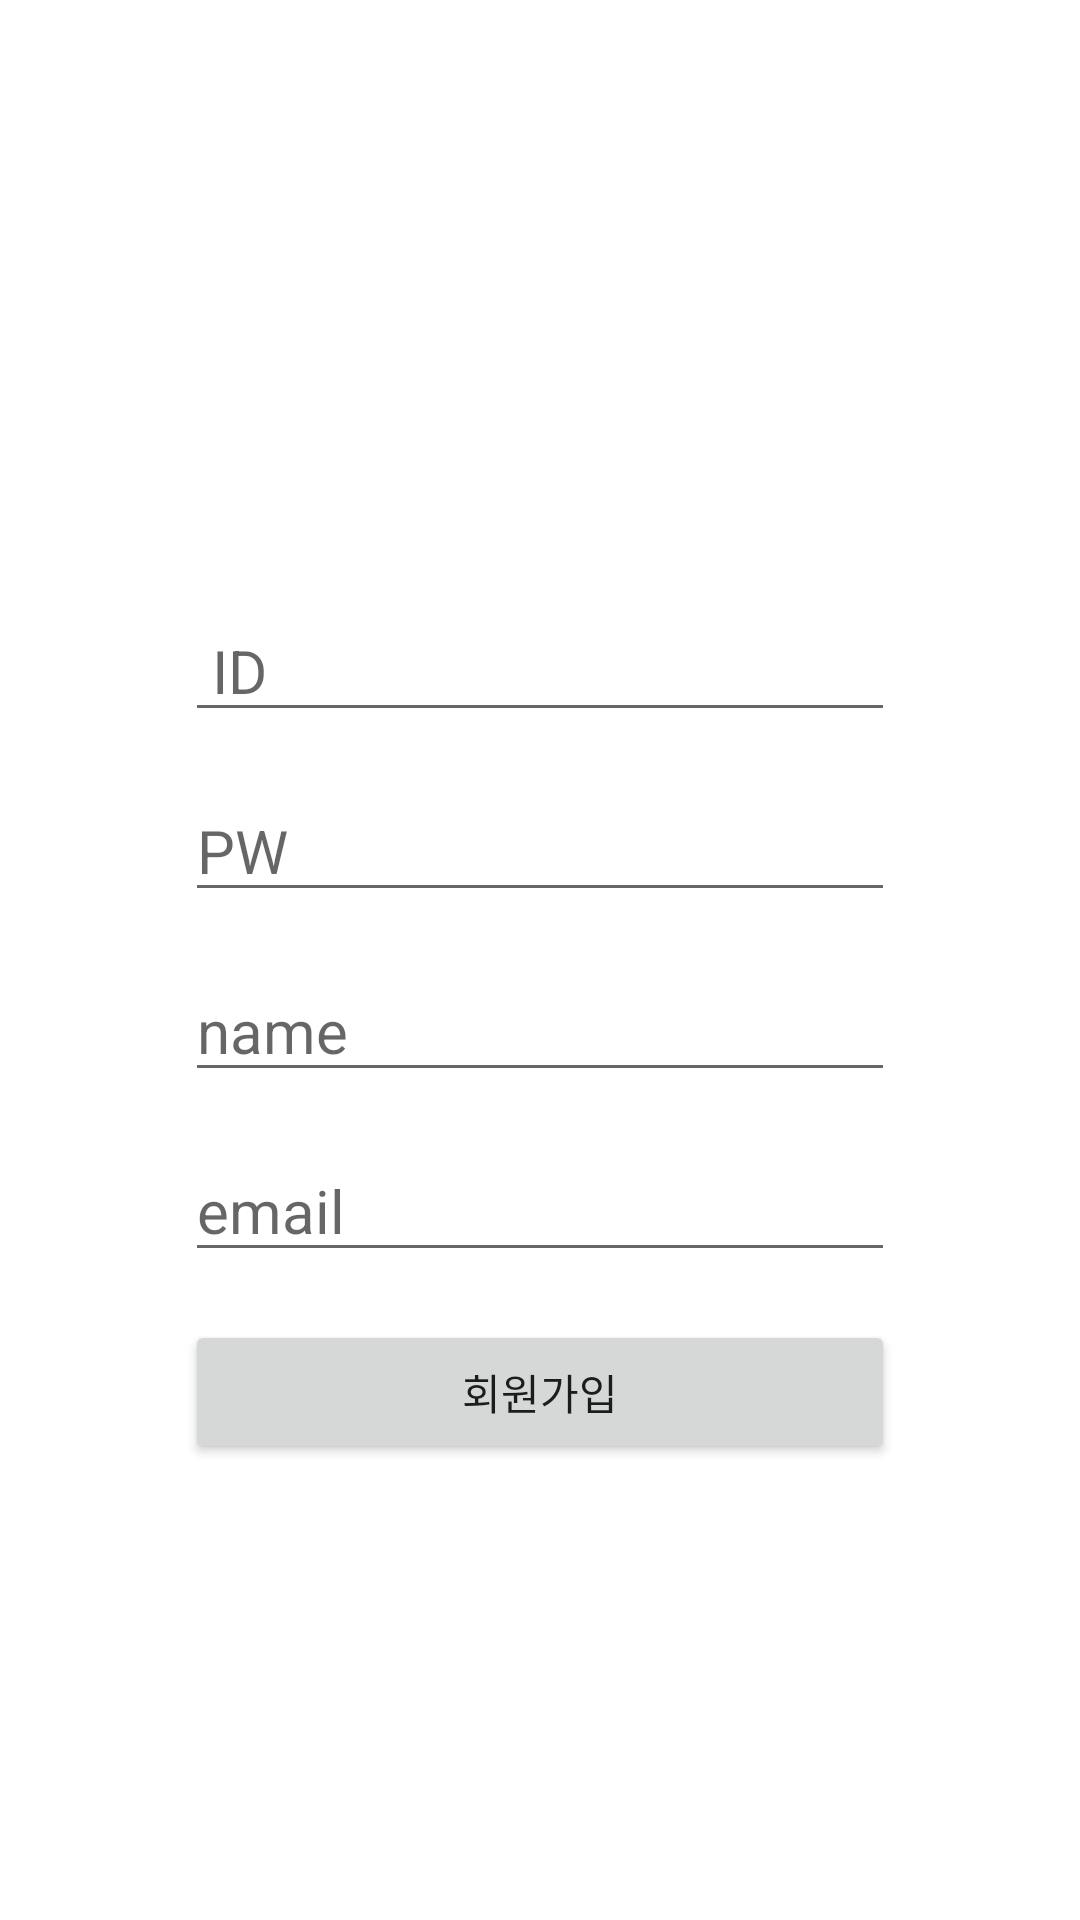

Here is an Android app screen rendered from its layout file. Give the layout XML and the strings, colors and styles it references.
<!-- AndroidManifest.xml: application theme Theme.MA_SafeLab -->
<!-- res/layout/activity_register.xml -->
<?xml version="1.0" encoding="utf-8"?>
<androidx.constraintlayout.widget.ConstraintLayout xmlns:android="http://schemas.android.com/apk/res/android"
    xmlns:app="http://schemas.android.com/apk/res-auto"
    xmlns:tools="http://schemas.android.com/tools"
    android:layout_width="match_parent"
    android:layout_height="match_parent"
    tools:context=".RegisterActivity">

    <EditText
        android:id="@+id/et_id"
        android:layout_width="wrap_content"
        android:layout_height="wrap_content"
        android:layout_marginStart="8dp"
        android:layout_marginTop="200dp"
        android:layout_marginEnd="8dp"
        android:ems="10"
        android:hint=" ID"
        android:inputType="textPersonName"
        android:textSize="20sp"
        app:layout_constraintEnd_toEndOf="parent"
        app:layout_constraintStart_toStartOf="parent"
        app:layout_constraintTop_toTopOf="parent" />

    <EditText
        android:id="@+id/et_pw"
        android:layout_width="wrap_content"
        android:layout_height="wrap_content"
        android:layout_marginStart="8dp"
        android:layout_marginTop="16dp"
        android:layout_marginEnd="8dp"
        android:ems="10"
        android:hint="PW"
        android:inputType="textPassword"
        android:textSize="20sp"
        app:layout_constraintEnd_toEndOf="@+id/et_id"
        app:layout_constraintStart_toStartOf="@+id/et_id"
        app:layout_constraintTop_toBottomOf="@+id/et_id" />

    <EditText
        android:id="@+id/et_name"
        android:layout_width="wrap_content"
        android:layout_height="wrap_content"
        android:layout_marginStart="8dp"
        android:layout_marginTop="16dp"
        android:layout_marginEnd="8dp"
        android:ems="10"
        android:hint="name"
        android:inputType="textPersonName"
        android:textSize="20sp"
        app:layout_constraintEnd_toEndOf="@+id/et_pw"
        app:layout_constraintStart_toStartOf="@+id/et_pw"
        app:layout_constraintTop_toBottomOf="@+id/et_pw" />

    <EditText
        android:id="@+id/et_email"
        android:layout_width="wrap_content"
        android:layout_height="wrap_content"
        android:layout_marginStart="8dp"
        android:layout_marginTop="16dp"
        android:layout_marginEnd="8dp"
        android:ems="10"
        android:hint="email"
        android:inputType="textPersonName"
        android:textSize="20sp"
        app:layout_constraintEnd_toEndOf="@+id/et_name"
        app:layout_constraintStart_toStartOf="@+id/et_name"
        app:layout_constraintTop_toBottomOf="@+id/et_name" />

    <Button
        android:id="@+id/btn_register"
        android:layout_width="0dp"
        android:layout_height="wrap_content"
        android:layout_marginTop="16dp"
        android:text="회원가입"
        app:layout_constraintEnd_toEndOf="@+id/et_email"
        app:layout_constraintStart_toStartOf="@+id/et_email"
        app:layout_constraintTop_toBottomOf="@+id/et_email" />

</androidx.constraintlayout.widget.ConstraintLayout>
<!-- resources referenced by this layout -->
<resources>
  <style name="Theme.MA_SafeLab" parent="Theme.MaterialComponents.DayNight.DarkActionBar">
          
          <item name="colorPrimary">@color/purple_500</item>
          <item name="colorPrimaryVariant">@color/purple_700</item>
          <item name="colorOnPrimary">@color/white</item>
          
          <item name="colorSecondary">@color/teal_200</item>
          <item name="colorSecondaryVariant">@color/teal_700</item>
          <item name="colorOnSecondary">@color/black</item>
          
          <item name="android:statusBarColor" tools:targetApi="l">?attr/colorPrimaryVariant</item>
          
      </style>
  <!-- not gathered from this repository: default colours our renderer supplied (Android Studio template values) -->
  <color name="purple_500">#FF6200EE</color>
  <color name="purple_700">#FF3700B3</color>
  <color name="teal_200">#FF03DAC5</color>
  <color name="teal_700">#FF018786</color>
  <color name="black">#FF000000</color>
  <color name="white">#FFFFFFFF</color>
</resources>
